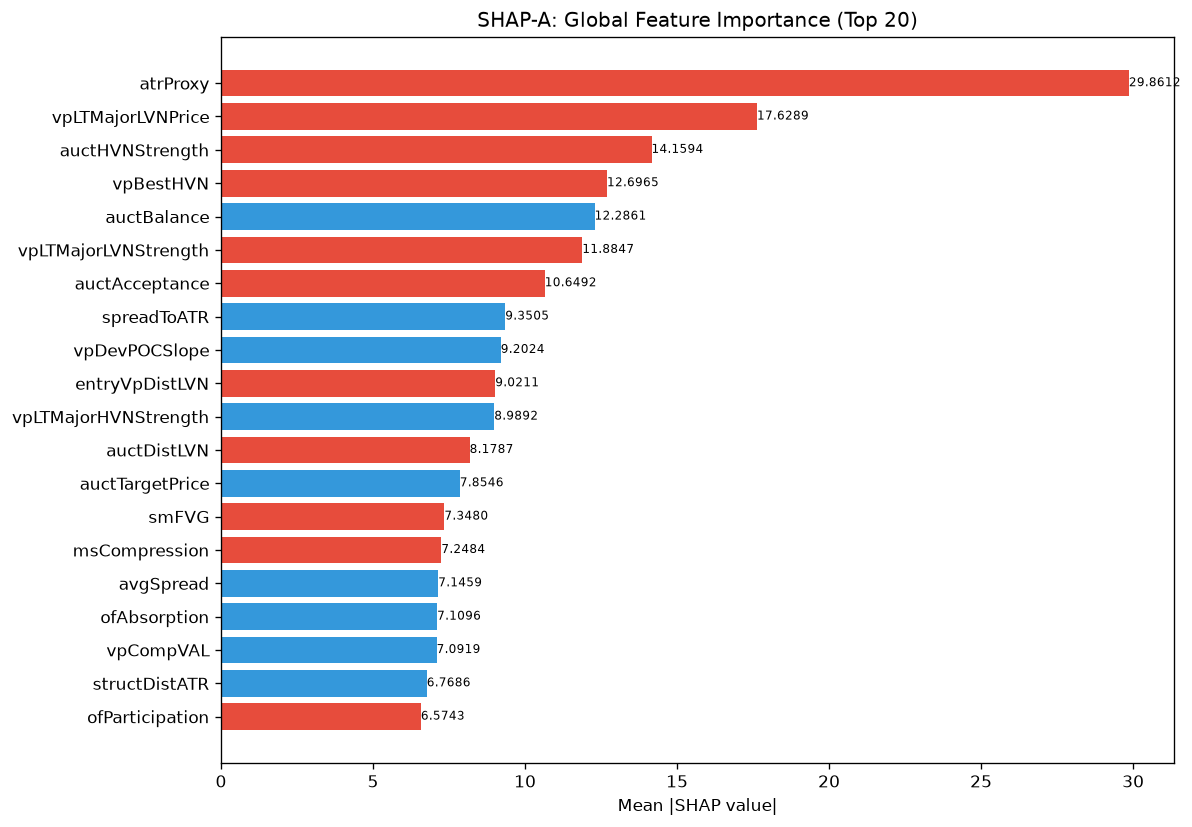

The table this chart was drawn from, first rows:
feature, category, mean_abs_shap, mean_shap, std_shap, rank
atrProxy, unknown, 29.86, -0.6477, 29.98, 1
vpLTMajorLVNPrice, unknown, 17.63, -5.804, 11.4, 2
auctHVNStrength, unknown, 14.16, -0.2387, 9.432, 3
vpBestHVN, unknown, 12.7, -0.4597, 7.339, 4
auctBalance, unknown, 12.29, 0.07763, 9.64, 5
vpLTMajorLVNStrength, unknown, 11.88, -0.6028, 9.42, 6
auctAcceptance, unknown, 10.65, -0.7699, 5.03, 7
spreadToATR, unknown, 9.35, 1.607, 17.68, 8
vpDevPOCSlope, unknown, 9.202, 0.2186, 9.731, 9
entryVpDistLVN, unknown, 9.021, -0.7805, 7.181, 10
vpLTMajorHVNStrength, unknown, 8.989, 0.4938, 5.945, 11
auctDistLVN, unknown, 8.179, -0.1887, 8.47, 12
auctTargetPrice, unknown, 7.855, 0.8481, 8.979, 13
smFVG, unknown, 7.348, -2.312, 9.442, 14
msCompression, unknown, 7.248, -0.5466, 5.719, 15
avgSpread, unknown, 7.146, 1.125, 14.66, 16
ofAbsorption, unknown, 7.11, 0.1374, 9.719, 17
vpCompVAL, unknown, 7.092, 0.4944, 10.8, 18
structDistATR, unknown, 6.769, 1.539, 15.08, 19
ofParticipation, unknown, 6.574, -1.082, 6.859, 20
vpLTAcceptanceAtPrice, unknown, 6.56, -0.231, 4.924, 21
auctRegimeConf, unknown, 6.394, 0.6559, 5.799, 22
ofContext, engine_composite, 6.323, 0.2833, 5.491, 23
liqPremDisc, unknown, 6.274, 0.4109, 4.104, 24
vpDailyPOC, unknown, 6.252, -0.2897, 5.323, 25
entryVpDevPOCDir, unknown, 5.933, -0.1669, 3.436, 26
entryVpDistHVN, unknown, 5.808, 1.059, 6.679, 27
liqEqualHL, unknown, 5.635, 1.886, 5.37, 28
smZoneQuality, unknown, 5.462, 0.1875, 8.747, 29
liqStopCluster, unknown, 5.391, 0.946, 4.469, 30
entryVpMigrationConf, unknown, 5.313, -0.5393, 4.139, 31
msContext, engine_composite, 5.231, 0.3301, 6.644, 32
vpBestHVNScore, unknown, 5.161, -0.03032, 3.106, 33
profilerMigMean, unknown, 5.024, -0.09489, 4.041, 34
entryLTPOCMigration, unknown, 4.788, -1.017, 3.196, 35
vpCompVAH, unknown, 4.711, 2.434, 8.991, 36
msTickImbalance, unknown, 4.439, -0.02089, 4.75, 37
vpVAOverlapRatio, unknown, 4.408, -0.439, 4.539, 38
RR, unknown, 4.373, -0.9155, 4.528, 39
vpLTPOCAcceleration, unknown, 4.355, -0.5177, 9.169, 40
liqSessionLiq, unknown, 4.344, 0.4468, 7.897, 41
vpLTPOCVelocity, unknown, 4.189, 0.8857, 7.387, 42
profilerBalMean, unknown, 4.076, 0.4014, 8.585, 43
auctLVNStrength, unknown, 3.844, -1.058, 4.816, 44
vpLTTransitionScore, unknown, 3.745, -1.734, 8.286, 45
auctTargetProb, unknown, 3.687, -1.002, 4.969, 46
auctExpReward, unknown, 3.629, -0.9886, 2.886, 47
entryVpVAL, unknown, 3.389, 0.618, 4.906, 48
vpLTPOC10d, unknown, 3.274, 0.02964, 2.971, 49
auctShapeConf, unknown, 3.199, -0.04409, 6.934, 50
spreadPoints, unknown, 3.193, 0.7744, 2.299, 51
session, unknown, 3.084, -0.2913, 2.6, 52
vpCompPOC, unknown, 3.079, 0.2152, 3.167, 53
vpMigrationConf, unknown, 3.076, -0.1706, 2.756, 54
entryProfilerSamples, unknown, 3.052, 0.8774, 4.892, 55
auctMajorLVN, unknown, 2.999, -0.3865, 5.903, 56
profilerTQMean, unknown, 2.994, -0.5028, 3.489, 57
auctDistHVN, unknown, 2.954, 0.2195, 2.503, 58
vpLTPOC60d, unknown, 2.661, -0.5693, 2.631, 59
vpLTMajorHVNPrice, unknown, 2.649, -0.1666, 4.827, 60
... 112 more rows
